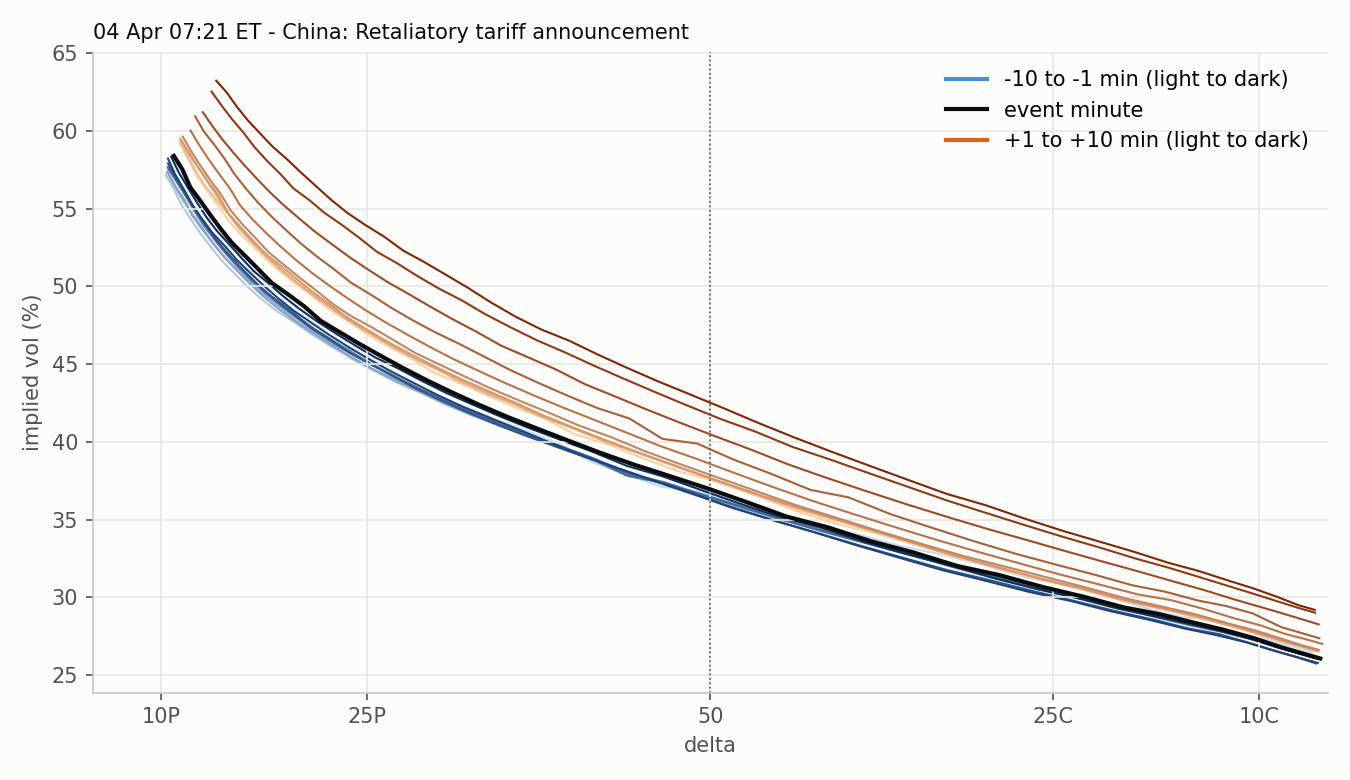

Data behind this chart, as committed beside it:
strike, moneyness, iv, delta, call_delta, minute, time, row_time, forward, session
4600, 0.877, 0.573, -0.1033, 0.8967, -10, 2025-04-04 07:11:00, 2025-04-04 07:10:58.533716, 5245, ETH 2025-04-03
4625, 0.8818, 0.5641, -0.1092, 0.8908, -10, 2025-04-04 07:11:00, 2025-04-04 07:10:58.533716, 5245, ETH 2025-04-03
4650, 0.8866, 0.5567, -0.1161, 0.8839, -10, 2025-04-04 07:11:00, 2025-04-04 07:10:58.533716, 5245, ETH 2025-04-03
4675, 0.8913, 0.5462, -0.1223, 0.8777, -10, 2025-04-04 07:11:00, 2025-04-04 07:10:58.533716, 5245, ETH 2025-04-03
4700, 0.8961, 0.541, -0.131, 0.869, -10, 2025-04-04 07:11:00, 2025-04-04 07:10:58.533716, 5245, ETH 2025-04-03
4725, 0.9009, 0.5317, -0.1385, 0.8615, -10, 2025-04-04 07:11:00, 2025-04-04 07:10:58.533716, 5245, ETH 2025-04-03
4750, 0.9056, 0.5225, -0.1466, 0.8534, -10, 2025-04-04 07:11:00, 2025-04-04 07:10:58.533716, 5245, ETH 2025-04-03
4775, 0.9104, 0.5128, -0.155, 0.845, -10, 2025-04-04 07:11:00, 2025-04-04 07:10:58.533716, 5245, ETH 2025-04-03
4800, 0.9152, 0.5042, -0.1646, 0.8354, -10, 2025-04-04 07:11:00, 2025-04-04 07:10:58.533716, 5245, ETH 2025-04-03
4825, 0.9199, 0.4976, -0.1755, 0.8245, -10, 2025-04-04 07:11:00, 2025-04-04 07:10:58.533716, 5245, ETH 2025-04-03
4850, 0.9247, 0.489, -0.1863, 0.8137, -10, 2025-04-04 07:11:00, 2025-04-04 07:10:58.533716, 5245, ETH 2025-04-03
4875, 0.9295, 0.4796, -0.1975, 0.8025, -10, 2025-04-04 07:11:00, 2025-04-04 07:10:58.533716, 5245, ETH 2025-04-03
4900, 0.9342, 0.4723, -0.2104, 0.7896, -10, 2025-04-04 07:11:00, 2025-04-04 07:10:58.533716, 5245, ETH 2025-04-03
4925, 0.939, 0.4643, -0.2237, 0.7763, -10, 2025-04-04 07:11:00, 2025-04-04 07:10:58.533716, 5245, ETH 2025-04-03
4950, 0.9438, 0.4588, -0.239, 0.761, -10, 2025-04-04 07:11:00, 2025-04-04 07:10:58.533716, 5245, ETH 2025-04-03
4975, 0.9485, 0.4508, -0.2541, 0.7459, -10, 2025-04-04 07:11:00, 2025-04-04 07:10:58.533716, 5245, ETH 2025-04-03
5000, 0.9533, 0.4421, -0.27, 0.73, -10, 2025-04-04 07:11:00, 2025-04-04 07:10:58.533716, 5245, ETH 2025-04-03
5025, 0.9581, 0.4343, -0.2871, 0.7129, -10, 2025-04-04 07:11:00, 2025-04-04 07:10:58.533716, 5245, ETH 2025-04-03
5050, 0.9628, 0.4268, -0.3054, 0.6946, -10, 2025-04-04 07:11:00, 2025-04-04 07:10:58.533716, 5245, ETH 2025-04-03
5075, 0.9676, 0.421, -0.3253, 0.6747, -10, 2025-04-04 07:11:00, 2025-04-04 07:10:58.533716, 5245, ETH 2025-04-03
5100, 0.9724, 0.4135, -0.3457, 0.6543, -10, 2025-04-04 07:11:00, 2025-04-04 07:10:58.533716, 5245, ETH 2025-04-03
5125, 0.9771, 0.4067, -0.3674, 0.6326, -10, 2025-04-04 07:11:00, 2025-04-04 07:10:58.533716, 5245, ETH 2025-04-03
5150, 0.9819, 0.3989, -0.3899, 0.6101, -10, 2025-04-04 07:11:00, 2025-04-04 07:10:58.533716, 5245, ETH 2025-04-03
5175, 0.9867, 0.3872, -0.413, 0.587, -10, 2025-04-04 07:11:00, 2025-04-04 07:10:58.533716, 5245, ETH 2025-04-03
5200, 0.9914, 0.379, -0.4381, 0.5619, -10, 2025-04-04 07:11:00, 2025-04-04 07:10:58.533716, 5245, ETH 2025-04-03
5225, 0.9962, 0.3711, -0.4644, 0.5356, -10, 2025-04-04 07:11:00, 2025-04-04 07:10:58.533716, 5245, ETH 2025-04-03
5250, 1.001, 0.3678, 0.5084, 0.5084, -10, 2025-04-04 07:11:00, 2025-04-04 07:10:58.533716, 5245, ETH 2025-04-03
5275, 1.006, 0.3602, 0.4802, 0.4802, -10, 2025-04-04 07:11:00, 2025-04-04 07:10:58.533716, 5245, ETH 2025-04-03
5300, 1.01, 0.3531, 0.4512, 0.4512, -10, 2025-04-04 07:11:00, 2025-04-04 07:10:58.533716, 5245, ETH 2025-04-03
5325, 1.015, 0.3449, 0.421, 0.421, -10, 2025-04-04 07:11:00, 2025-04-04 07:10:58.533716, 5245, ETH 2025-04-03
5350, 1.02, 0.3401, 0.3914, 0.3914, -10, 2025-04-04 07:11:00, 2025-04-04 07:10:58.533716, 5245, ETH 2025-04-03
5375, 1.025, 0.3328, 0.3605, 0.3605, -10, 2025-04-04 07:11:00, 2025-04-04 07:10:58.533716, 5245, ETH 2025-04-03
5400, 1.03, 0.3273, 0.3304, 0.3304, -10, 2025-04-04 07:11:00, 2025-04-04 07:10:58.533716, 5245, ETH 2025-04-03
5425, 1.034, 0.3204, 0.2995, 0.2995, -10, 2025-04-04 07:11:00, 2025-04-04 07:10:58.533716, 5245, ETH 2025-04-03
5450, 1.039, 0.3123, 0.2681, 0.2681, -10, 2025-04-04 07:11:00, 2025-04-04 07:10:58.533716, 5245, ETH 2025-04-03
5475, 1.044, 0.3085, 0.2403, 0.2403, -10, 2025-04-04 07:11:00, 2025-04-04 07:10:58.533716, 5245, ETH 2025-04-03
5500, 1.049, 0.3008, 0.2104, 0.2104, -10, 2025-04-04 07:11:00, 2025-04-04 07:10:58.533716, 5245, ETH 2025-04-03
5525, 1.053, 0.2926, 0.1812, 0.1812, -10, 2025-04-04 07:11:00, 2025-04-04 07:10:58.533716, 5245, ETH 2025-04-03
5550, 1.058, 0.287, 0.1556, 0.1556, -10, 2025-04-04 07:11:00, 2025-04-04 07:10:58.533716, 5245, ETH 2025-04-03
5575, 1.063, 0.2856, 0.1354, 0.1354, -10, 2025-04-04 07:11:00, 2025-04-04 07:10:58.533716, 5245, ETH 2025-04-03
5600, 1.068, 0.2807, 0.114, 0.114, -10, 2025-04-04 07:11:00, 2025-04-04 07:10:58.533716, 5245, ETH 2025-04-03
5625, 1.072, 0.2718, 0.09125, 0.09125, -10, 2025-04-04 07:11:00, 2025-04-04 07:10:58.533716, 5245, ETH 2025-04-03
5650, 1.077, 0.2684, 0.07525, 0.07525, -10, 2025-04-04 07:11:00, 2025-04-04 07:10:58.533716, 5245, ETH 2025-04-03
5675, 1.082, 0.2644, 0.06078, 0.06078, -10, 2025-04-04 07:11:00, 2025-04-04 07:10:58.533716, 5245, ETH 2025-04-03
5700, 1.087, 0.2601, 0.04802, 0.04802, -10, 2025-04-04 07:11:00, 2025-04-04 07:10:58.533716, 5245, ETH 2025-04-03
5725, 1.092, 0.2575, 0.03826, 0.03826, -10, 2025-04-04 07:11:00, 2025-04-04 07:10:58.533716, 5245, ETH 2025-04-03
5750, 1.096, 0.255, 0.0301, 0.0301, -10, 2025-04-04 07:11:00, 2025-04-04 07:10:58.533716, 5245, ETH 2025-04-03
5775, 1.101, 0.2524, 0.02331, 0.02331, -10, 2025-04-04 07:11:00, 2025-04-04 07:10:58.533716, 5245, ETH 2025-04-03
5800, 1.106, 0.2517, 0.01847, 0.01847, -10, 2025-04-04 07:11:00, 2025-04-04 07:10:58.533716, 5245, ETH 2025-04-03
5825, 1.111, 0.2521, 0.0149, 0.0149, -10, 2025-04-04 07:11:00, 2025-04-04 07:10:58.533716, 5245, ETH 2025-04-03
5850, 1.115, 0.2519, 0.01178, 0.01178, -10, 2025-04-04 07:11:00, 2025-04-04 07:10:58.533716, 5245, ETH 2025-04-03
5875, 1.12, 0.2531, 0.009586, 0.009586, -10, 2025-04-04 07:11:00, 2025-04-04 07:10:58.533716, 5245, ETH 2025-04-03
5900, 1.125, 0.2548, 0.007893, 0.007893, -10, 2025-04-04 07:11:00, 2025-04-04 07:10:58.533716, 5245, ETH 2025-04-03
5925, 1.13, 0.2591, 0.006956, 0.006956, -10, 2025-04-04 07:11:00, 2025-04-04 07:10:58.533716, 5245, ETH 2025-04-03
4600, 0.8772, 0.5717, -0.1031, 0.8969, -9, 2025-04-04 07:12:00, 2025-04-04 07:11:59.341519, 5244, ETH 2025-04-03
4625, 0.8819, 0.5628, -0.109, 0.891, -9, 2025-04-04 07:12:00, 2025-04-04 07:11:59.341519, 5244, ETH 2025-04-03
4650, 0.8867, 0.5523, -0.1148, 0.8852, -9, 2025-04-04 07:12:00, 2025-04-04 07:11:59.341519, 5244, ETH 2025-04-03
4675, 0.8915, 0.5432, -0.1214, 0.8786, -9, 2025-04-04 07:12:00, 2025-04-04 07:11:59.341519, 5244, ETH 2025-04-03
4700, 0.8962, 0.534, -0.1285, 0.8715, -9, 2025-04-04 07:12:00, 2025-04-04 07:11:59.341519, 5244, ETH 2025-04-03
4725, 0.901, 0.5252, -0.1362, 0.8638, -9, 2025-04-04 07:12:00, 2025-04-04 07:11:59.341519, 5244, ETH 2025-04-03
... 1,209 more rows
